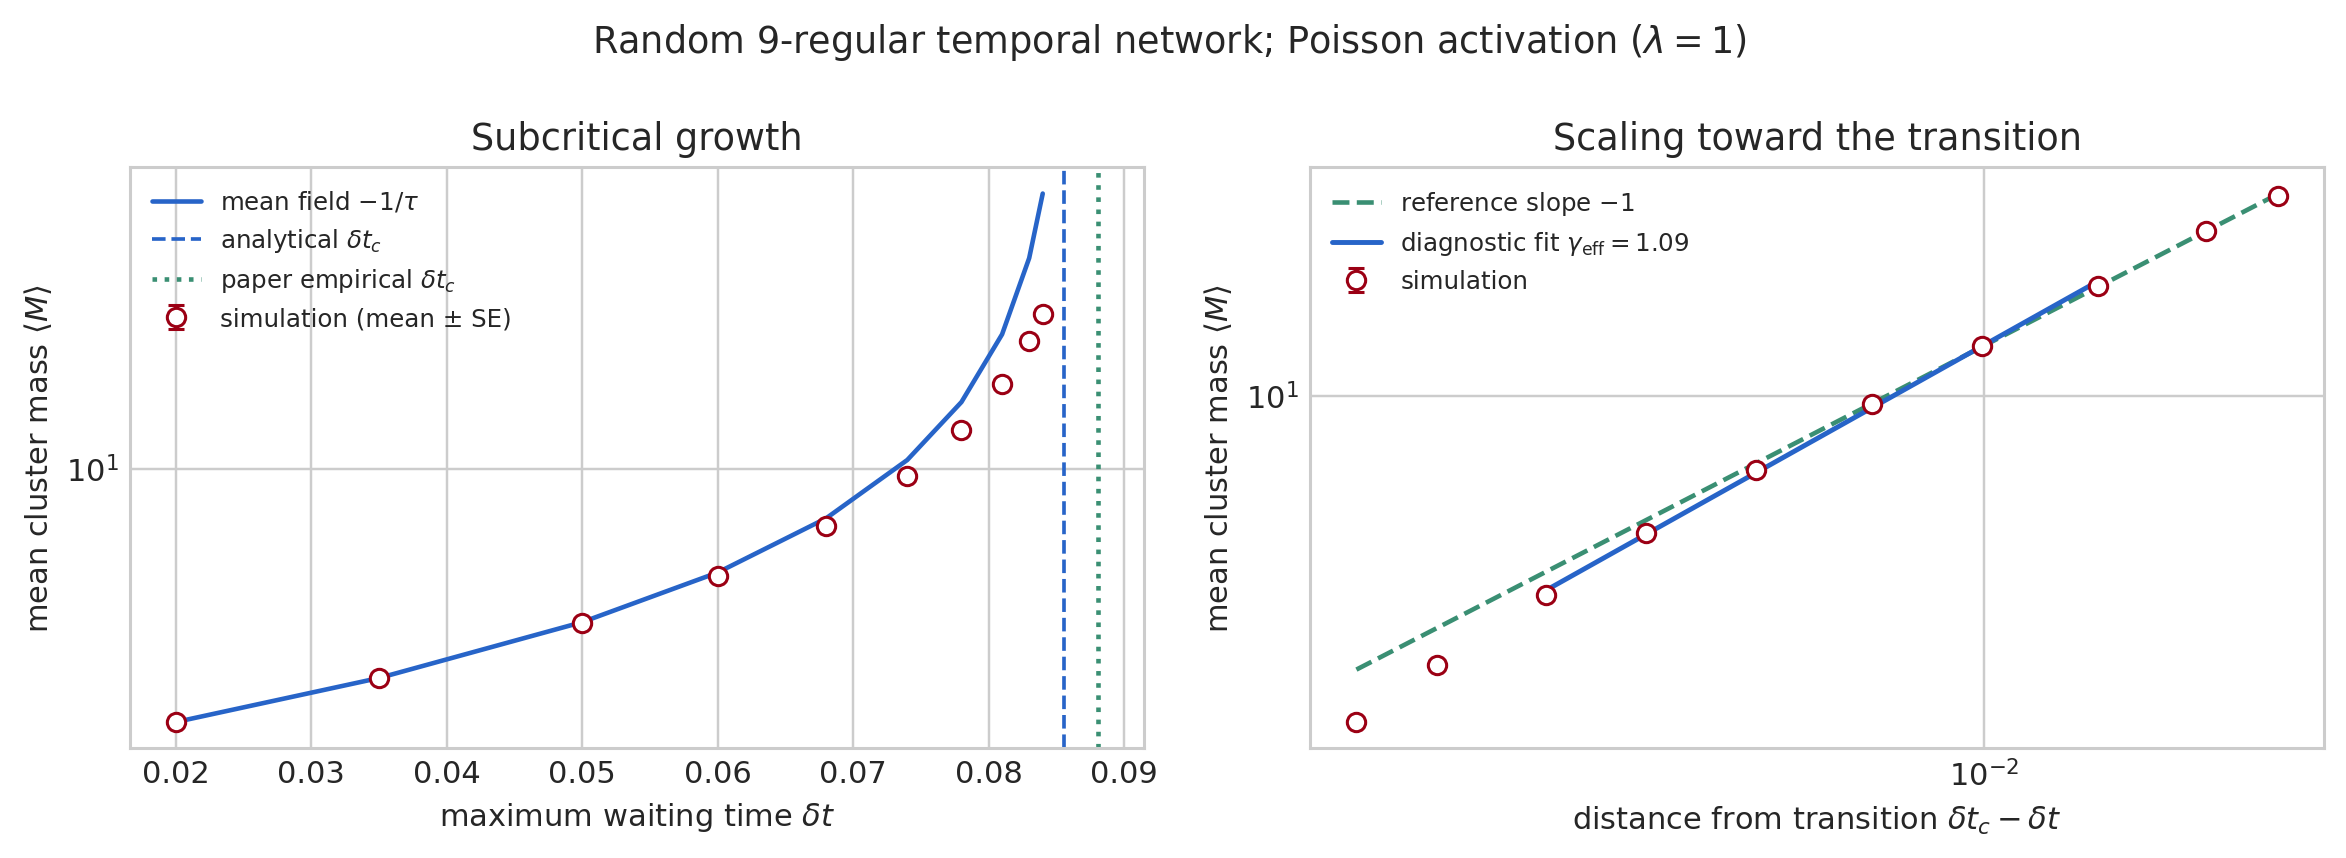

Source data for this figure (header and first rows):
delta_t, mean_cluster_mass, standard_error, tau, mf_mass
0.02, 1.452, 0.002468, -0.6902, 1.449
0.035, 2.028, 0.005067, -0.4932, 2.027
0.05, 3.082, 0.01015, -0.3221, 3.105
0.06, 4.427, 0.01737, -0.2206, 4.533
0.068, 6.451, 0.02967, -0.1459, 6.852
0.074, 9.503, 0.05788, -0.09347, 10.7
0.078, 13.43, 0.1027, -0.06007, 16.65
0.081, 19.16, 0.1677, -0.03583, 27.91
0.083, 26.45, 0.3154, -0.02003, 49.92
0.084, 32.52, 0.4897, -0.01224, 81.68
